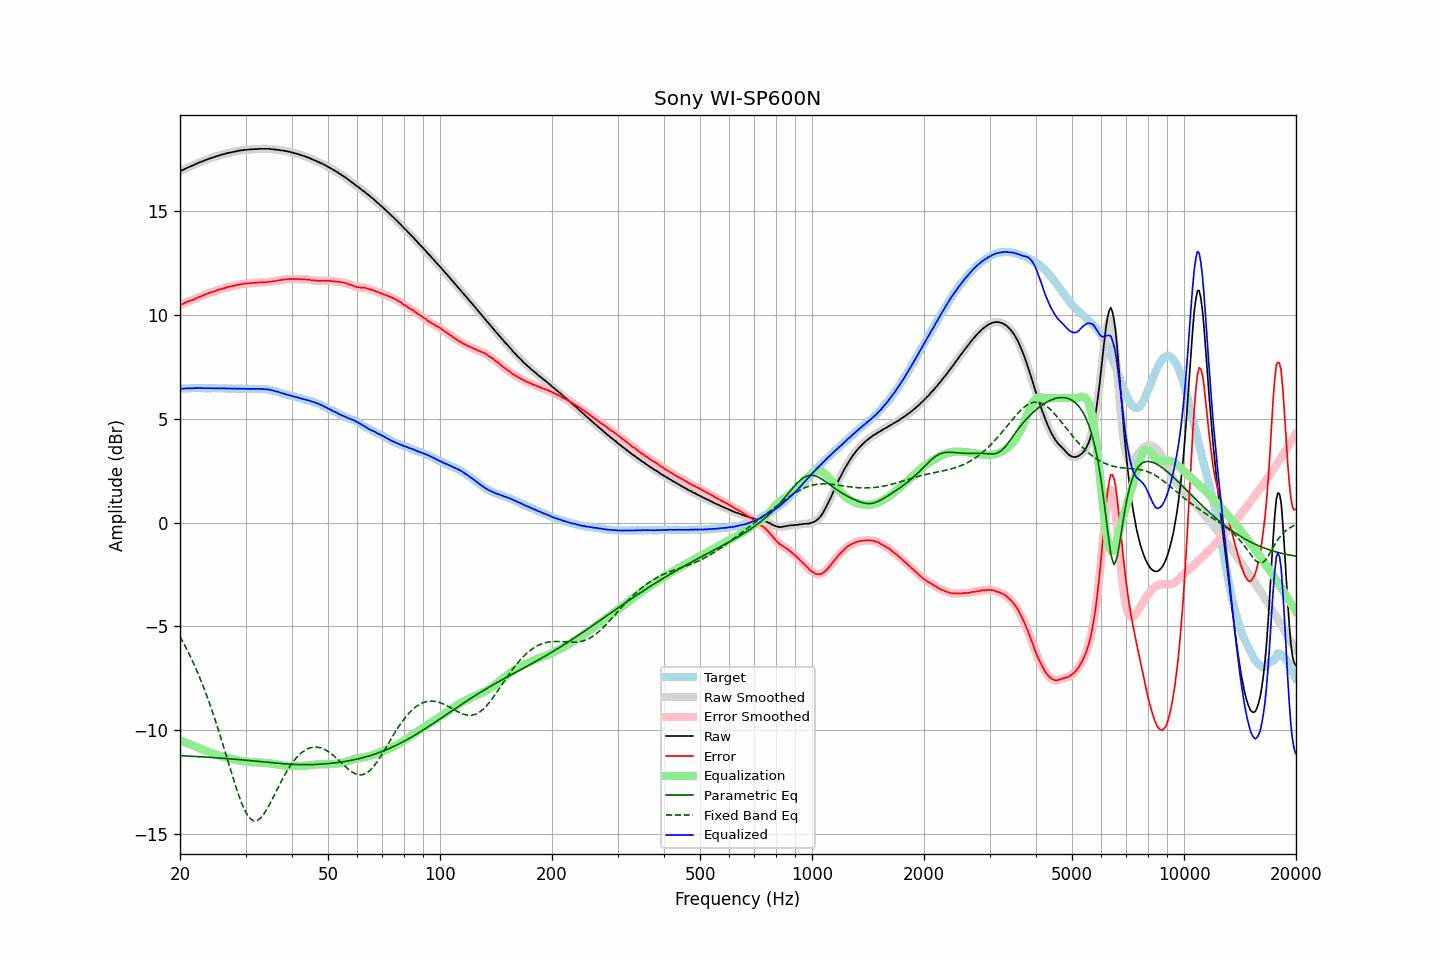

Source data for this figure (header and first rows):
frequency, raw, error, smoothed, error_smoothed, equalization, parametric_eq, fixed_band_eq, equalized_raw, equalized_smoothed, target
20.00, 16.93, 10.48, 16.93, 10.48, -10.48, -11.23, -5.49, 6.44, 6.44, 6.45
20.20, 16.97, 10.52, 16.96, 10.51, -10.52, -11.24, -5.63, 6.45, 6.45, 6.45
20.40, 17.00, 10.54, 17.00, 10.55, -10.55, -11.24, -5.77, 6.45, 6.45, 6.46
20.61, 17.04, 10.58, 17.04, 10.58, -10.58, -11.24, -5.92, 6.46, 6.46, 6.46
20.81, 17.08, 10.62, 17.07, 10.62, -10.61, -11.25, -6.06, 6.47, 6.46, 6.46
21.02, 17.12, 10.66, 17.11, 10.65, -10.64, -11.25, -6.22, 6.47, 6.47, 6.46
21.23, 17.14, 10.67, 17.14, 10.68, -10.68, -11.26, -6.38, 6.46, 6.47, 6.47
21.44, 17.18, 10.70, 17.18, 10.70, -10.71, -11.26, -6.54, 6.47, 6.47, 6.47
21.66, 17.21, 10.73, 17.21, 10.73, -10.74, -11.26, -6.70, 6.47, 6.47, 6.47
21.87, 17.25, 10.76, 17.25, 10.77, -10.77, -11.27, -6.88, 6.48, 6.48, 6.48
22.09, 17.28, 10.80, 17.28, 10.80, -10.80, -11.27, -7.05, 6.48, 6.48, 6.47
22.31, 17.32, 10.83, 17.31, 10.84, -10.83, -11.28, -7.23, 6.48, 6.48, 6.48
22.54, 17.35, 10.87, 17.35, 10.87, -10.87, -11.28, -7.42, 6.48, 6.48, 6.47
22.76, 17.38, 10.90, 17.38, 10.90, -10.90, -11.29, -7.61, 6.48, 6.48, 6.48
22.99, 17.41, 10.93, 17.41, 10.93, -10.93, -11.29, -7.80, 6.47, 6.47, 6.48
23.22, 17.44, 10.97, 17.44, 10.96, -10.97, -11.30, -8.00, 6.47, 6.47, 6.47
23.45, 17.47, 11.00, 17.47, 11.00, -11.00, -11.30, -8.21, 6.47, 6.47, 6.47
23.69, 17.50, 11.03, 17.50, 11.03, -11.03, -11.31, -8.42, 6.47, 6.47, 6.47
23.92, 17.53, 11.06, 17.53, 11.06, -11.05, -11.31, -8.63, 6.47, 6.47, 6.47
24.16, 17.56, 11.09, 17.55, 11.08, -11.08, -11.32, -8.85, 6.47, 6.47, 6.47
24.40, 17.58, 11.10, 17.58, 11.11, -11.11, -11.32, -9.08, 6.47, 6.47, 6.48
24.65, 17.61, 11.13, 17.61, 11.13, -11.14, -11.33, -9.31, 6.47, 6.47, 6.48
24.89, 17.63, 11.15, 17.63, 11.16, -11.16, -11.33, -9.54, 6.47, 6.47, 6.47
25.14, 17.66, 11.19, 17.65, 11.19, -11.19, -11.34, -9.78, 6.47, 6.47, 6.46
25.39, 17.68, 11.22, 17.68, 11.22, -11.21, -11.34, -10.02, 6.47, 6.47, 6.46
25.65, 17.70, 11.24, 17.70, 11.24, -11.24, -11.35, -10.27, 6.46, 6.46, 6.46
25.91, 17.73, 11.27, 17.72, 11.26, -11.26, -11.35, -10.52, 6.47, 6.46, 6.46
26.16, 17.75, 11.28, 17.75, 11.28, -11.28, -11.36, -10.78, 6.46, 6.46, 6.47
26.43, 17.77, 11.30, 17.77, 11.30, -11.31, -11.37, -11.03, 6.46, 6.46, 6.47
26.69, 17.79, 11.33, 17.79, 11.33, -11.33, -11.37, -11.29, 6.46, 6.46, 6.46
26.96, 17.81, 11.35, 17.81, 11.35, -11.35, -11.38, -11.55, 6.46, 6.46, 6.46
27.23, 17.83, 11.37, 17.82, 11.37, -11.37, -11.38, -11.80, 6.46, 6.46, 6.45
27.50, 17.84, 11.38, 17.84, 11.38, -11.39, -11.39, -12.06, 6.45, 6.46, 6.45
27.77, 17.86, 11.40, 17.86, 11.40, -11.40, -11.40, -12.31, 6.45, 6.45, 6.46
28.05, 17.88, 11.42, 17.87, 11.42, -11.42, -11.40, -12.56, 6.46, 6.45, 6.46
28.33, 17.89, 11.44, 17.89, 11.44, -11.44, -11.41, -12.79, 6.45, 6.45, 6.45
28.62, 17.91, 11.46, 17.91, 11.45, -11.45, -11.42, -13.03, 6.45, 6.45, 6.45
28.90, 17.92, 11.46, 17.92, 11.47, -11.47, -11.42, -13.24, 6.45, 6.45, 6.46
29.19, 17.94, 11.48, 17.93, 11.48, -11.48, -11.43, -13.45, 6.45, 6.45, 6.45
29.48, 17.94, 11.50, 17.94, 11.50, -11.50, -11.44, -13.64, 6.44, 6.45, 6.44
29.78, 17.96, 11.52, 17.95, 11.51, -11.51, -11.44, -13.82, 6.45, 6.44, 6.44
30.08, 17.96, 11.51, 17.96, 11.52, -11.52, -11.45, -13.96, 6.44, 6.44, 6.45
30.38, 17.97, 11.53, 17.97, 11.53, -11.52, -11.46, -14.10, 6.44, 6.44, 6.44
30.68, 17.98, 11.53, 17.97, 11.53, -11.53, -11.46, -14.20, 6.44, 6.44, 6.44
30.99, 17.98, 11.53, 17.98, 11.54, -11.54, -11.47, -14.29, 6.44, 6.44, 6.44
31.30, 17.99, 11.55, 17.98, 11.54, -11.54, -11.48, -14.33, 6.44, 6.44, 6.44
31.61, 17.99, 11.54, 17.99, 11.55, -11.55, -11.49, -14.37, 6.44, 6.44, 6.45
31.93, 18.00, 11.56, 17.99, 11.55, -11.55, -11.49, -14.37, 6.44, 6.44, 6.44
32.24, 18.00, 11.55, 18.00, 11.56, -11.56, -11.50, -14.35, 6.44, 6.44, 6.44
32.57, 18.01, 11.57, 18.00, 11.57, -11.56, -11.51, -14.30, 6.44, 6.44, 6.44
32.89, 18.01, 11.57, 18.01, 11.57, -11.57, -11.52, -14.25, 6.44, 6.44, 6.44
33.22, 18.01, 11.57, 18.01, 11.57, -11.57, -11.52, -14.16, 6.43, 6.44, 6.44
33.55, 18.01, 11.57, 18.01, 11.57, -11.58, -11.53, -14.06, 6.43, 6.43, 6.43
33.89, 18.01, 11.58, 18.01, 11.58, -11.58, -11.54, -13.94, 6.42, 6.43, 6.43
34.23, 18.01, 11.59, 18.01, 11.59, -11.59, -11.55, -13.82, 6.42, 6.42, 6.42
34.57, 18.01, 11.60, 18.00, 11.60, -11.60, -11.56, -13.68, 6.41, 6.41, 6.40
34.92, 18.00, 11.61, 18.00, 11.61, -11.60, -11.56, -13.54, 6.39, 6.39, 6.39
35.27, 17.99, 11.60, 17.99, 11.61, -11.61, -11.57, -13.39, 6.37, 6.38, 6.39
35.62, 17.99, 11.63, 17.98, 11.62, -11.63, -11.58, -13.23, 6.36, 6.35, 6.35
35.97, 17.97, 11.63, 17.97, 11.63, -11.64, -11.59, -13.08, 6.33, 6.34, 6.34
... 635 more rows
